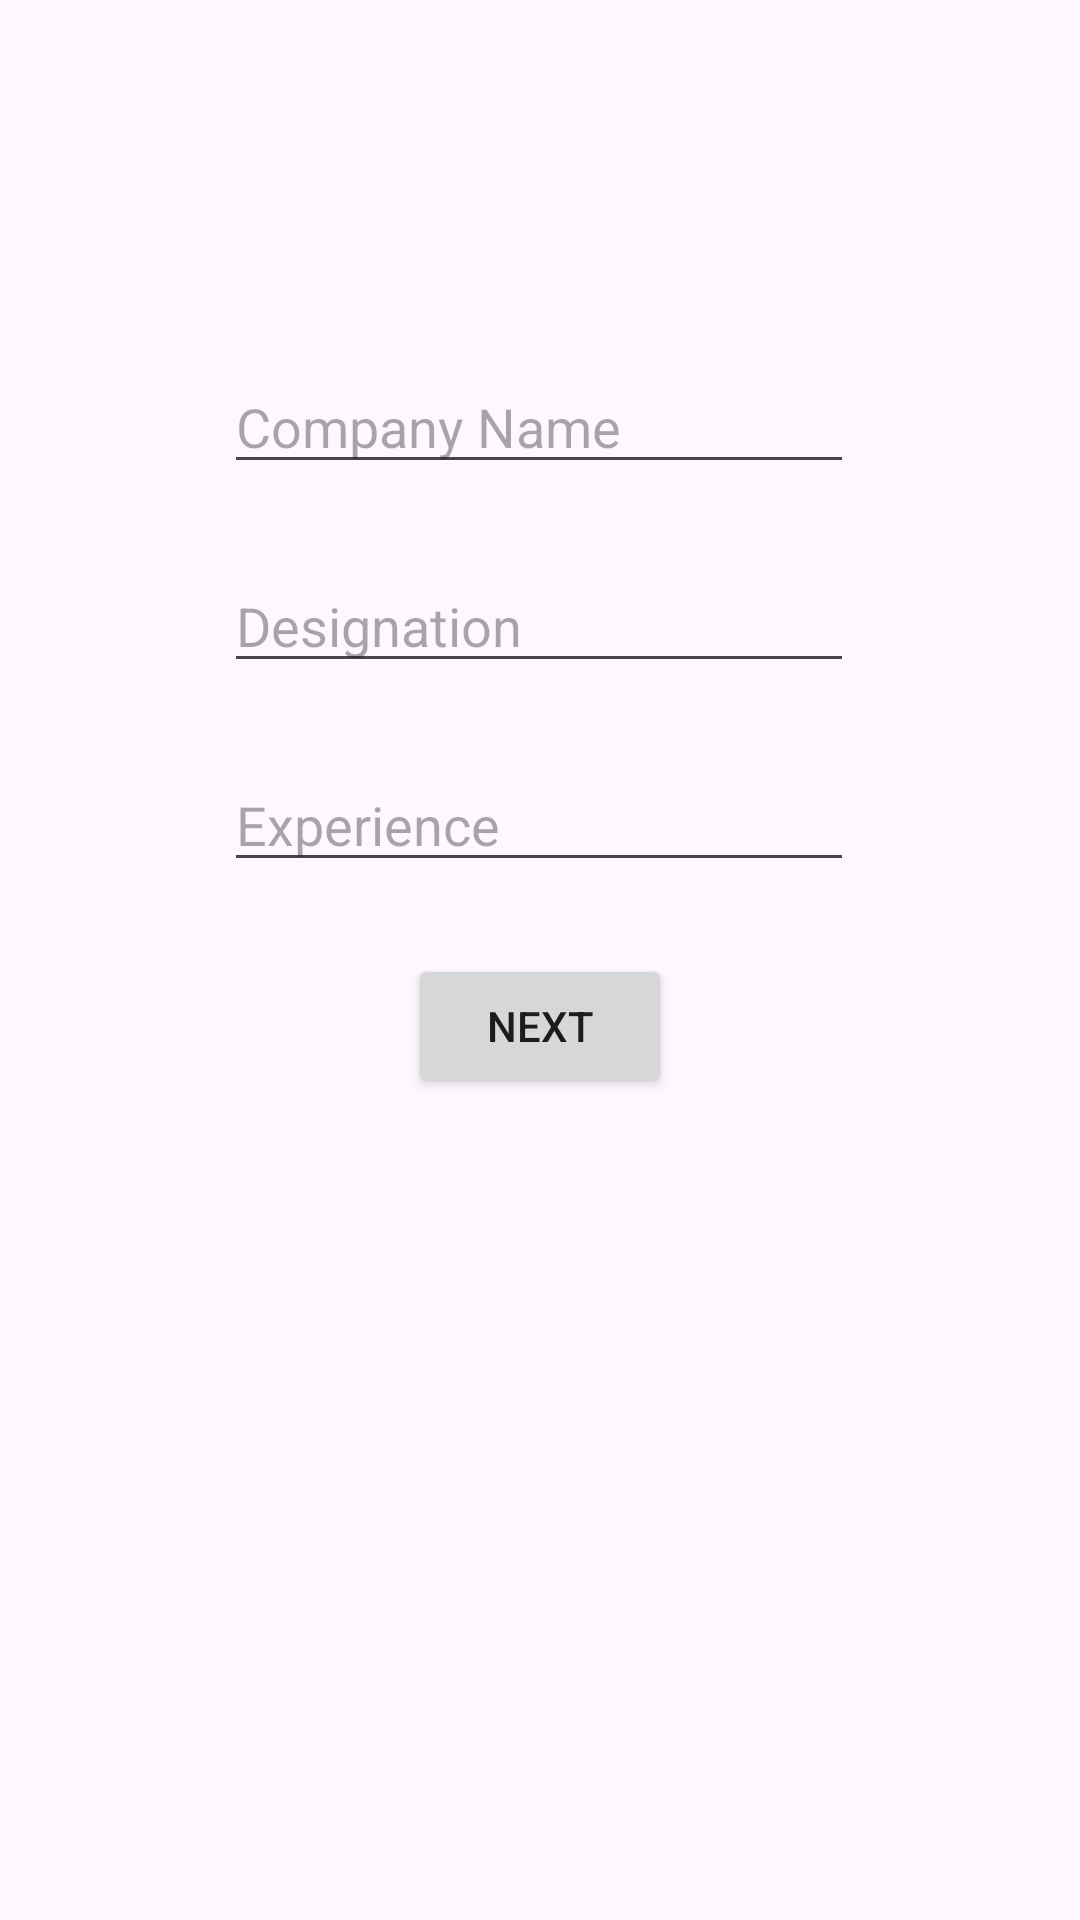

This screen was rendered from an Android layout file. Write that file and the resources it references.
<!-- AndroidManifest.xml: application theme Theme.User_Data_Store_by_navigation -->
<!-- res/layout/fragment_user_experience.xml -->
<?xml version="1.0" encoding="utf-8"?>
<FrameLayout xmlns:android="http://schemas.android.com/apk/res/android"
    xmlns:tools="http://schemas.android.com/tools"
    android:layout_width="match_parent"
    android:layout_height="match_parent"
    xmlns:app="http://schemas.android.com/apk/res-auto"
    tools:context=".UserExperienceFragment">


    <androidx.constraintlayout.widget.ConstraintLayout
        android:layout_width="match_parent"
        android:layout_height="match_parent">

        <ImageView
            android:id="@+id/imageView"
            android:layout_width="wrap_content"
            android:layout_height="wrap_content"
            android:layout_marginTop="80dp"
            android:src="@drawable/userlogoicon"
            app:layout_constraintEnd_toEndOf="parent"
            app:layout_constraintStart_toStartOf="parent"
            app:layout_constraintTop_toTopOf="parent" />

        <EditText
            android:id="@+id/et_Company_name"
            android:layout_width="wrap_content"
            android:layout_height="wrap_content"
            android:layout_marginTop="40dp"
            android:ems="10"
            android:hint="Company Name"
            android:inputType="text"
            app:layout_constraintEnd_toEndOf="parent"
            app:layout_constraintHorizontal_bias="0.497"
            app:layout_constraintStart_toStartOf="parent"
            app:layout_constraintTop_toBottomOf="@+id/imageView" />

        <EditText
            android:id="@+id/et_Designation"
            android:layout_width="wrap_content"
            android:layout_height="wrap_content"
            android:layout_marginTop="25dp"
            android:ems="10"
            android:hint="Designation"
            android:inputType="textEmailAddress"
            app:layout_constraintEnd_toEndOf="parent"
            app:layout_constraintHorizontal_bias="0.497"
            app:layout_constraintStart_toStartOf="parent"
            app:layout_constraintTop_toBottomOf="@+id/et_Company_name" />

        <EditText
            android:id="@+id/et_Experience"
            android:layout_width="wrap_content"
            android:layout_height="wrap_content"
            android:layout_marginTop="25dp"
            android:ems="10"
            android:hint="Experience"
            android:inputType="phone"
            app:layout_constraintEnd_toEndOf="parent"
            app:layout_constraintHorizontal_bias="0.497"
            app:layout_constraintStart_toStartOf="parent"
            app:layout_constraintTop_toBottomOf="@+id/et_Designation" />


        <Button
            android:id="@+id/btn_next_userexperience"
            android:layout_width="wrap_content"
            android:layout_height="wrap_content"
            android:layout_marginTop="24dp"
            android:text="Next"
            app:layout_constraintEnd_toEndOf="parent"
            app:layout_constraintStart_toStartOf="parent"
            app:layout_constraintTop_toBottomOf="@+id/et_Experience" />

    </androidx.constraintlayout.widget.ConstraintLayout>


</FrameLayout>
<!-- resources referenced by this layout -->
<resources>
  <style name="Theme.User_Data_Store_by_navigation" parent="Base.Theme.User_Data_Store_by_navigation" />
  <style name="Base.Theme.User_Data_Store_by_navigation" parent="Theme.Material3.DayNight.NoActionBar">
          
          
      </style>
</resources>
